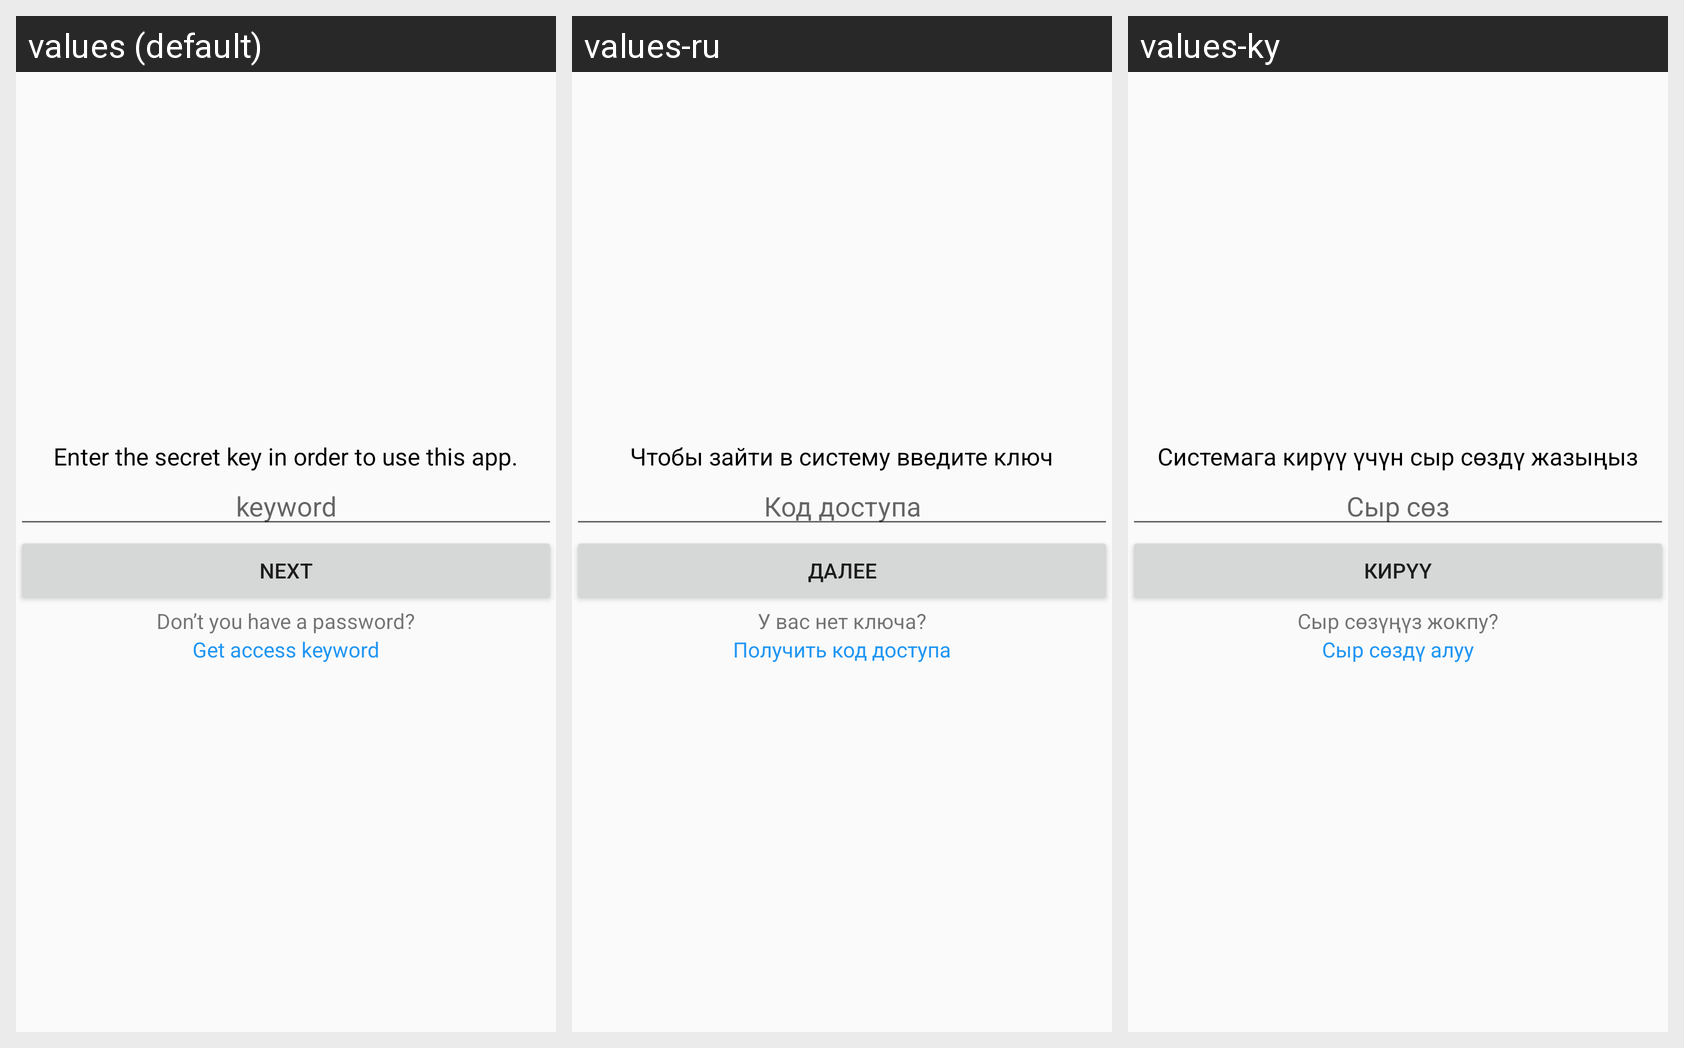

For this localized Android screen grid, give each drawn string resource with its value in every locale shown.
Android screen res/layout/fragment_signup.xml rendered under 3 locales, left to right: values (default), values-ru, values-ky. Device: Nexus 5 (rendered at 1080×1920; each locale shown at half size, 540×960, under a caption strip naming it); theme AppTheme.
Strings drawn on this screen, with the default value and each locale's value (text and hints the layout hard-codes, and strings that could not be matched under every locale, appear in the picture but are not listed):

signup_msg_information
  values: Enter the secret key in order to use this app.
  values-ru: Чтобы зайти в систему введите ключ
  values-ky: Системага кирүү үчүн сыр сөздү жазыңыз

signup_et_hint_keyword
  values: keyword
  values-ru: Код доступа
  values-ky: Сыр сөз

signup_btn_next
  values: Next
  values-ru: Далее
  values-ky: Кирүү

singup_msg_get_access_expo
  values: Don’t you have a password?
  values-ru: У вас нет ключа?
  values-ky: Сыр сөзүңүз жокпу?

signup_msg_get_keyword_clickable
  values: Get access keyword
  values-ru: Получить код доступа
  values-ky: Сыр сөздү алуу
